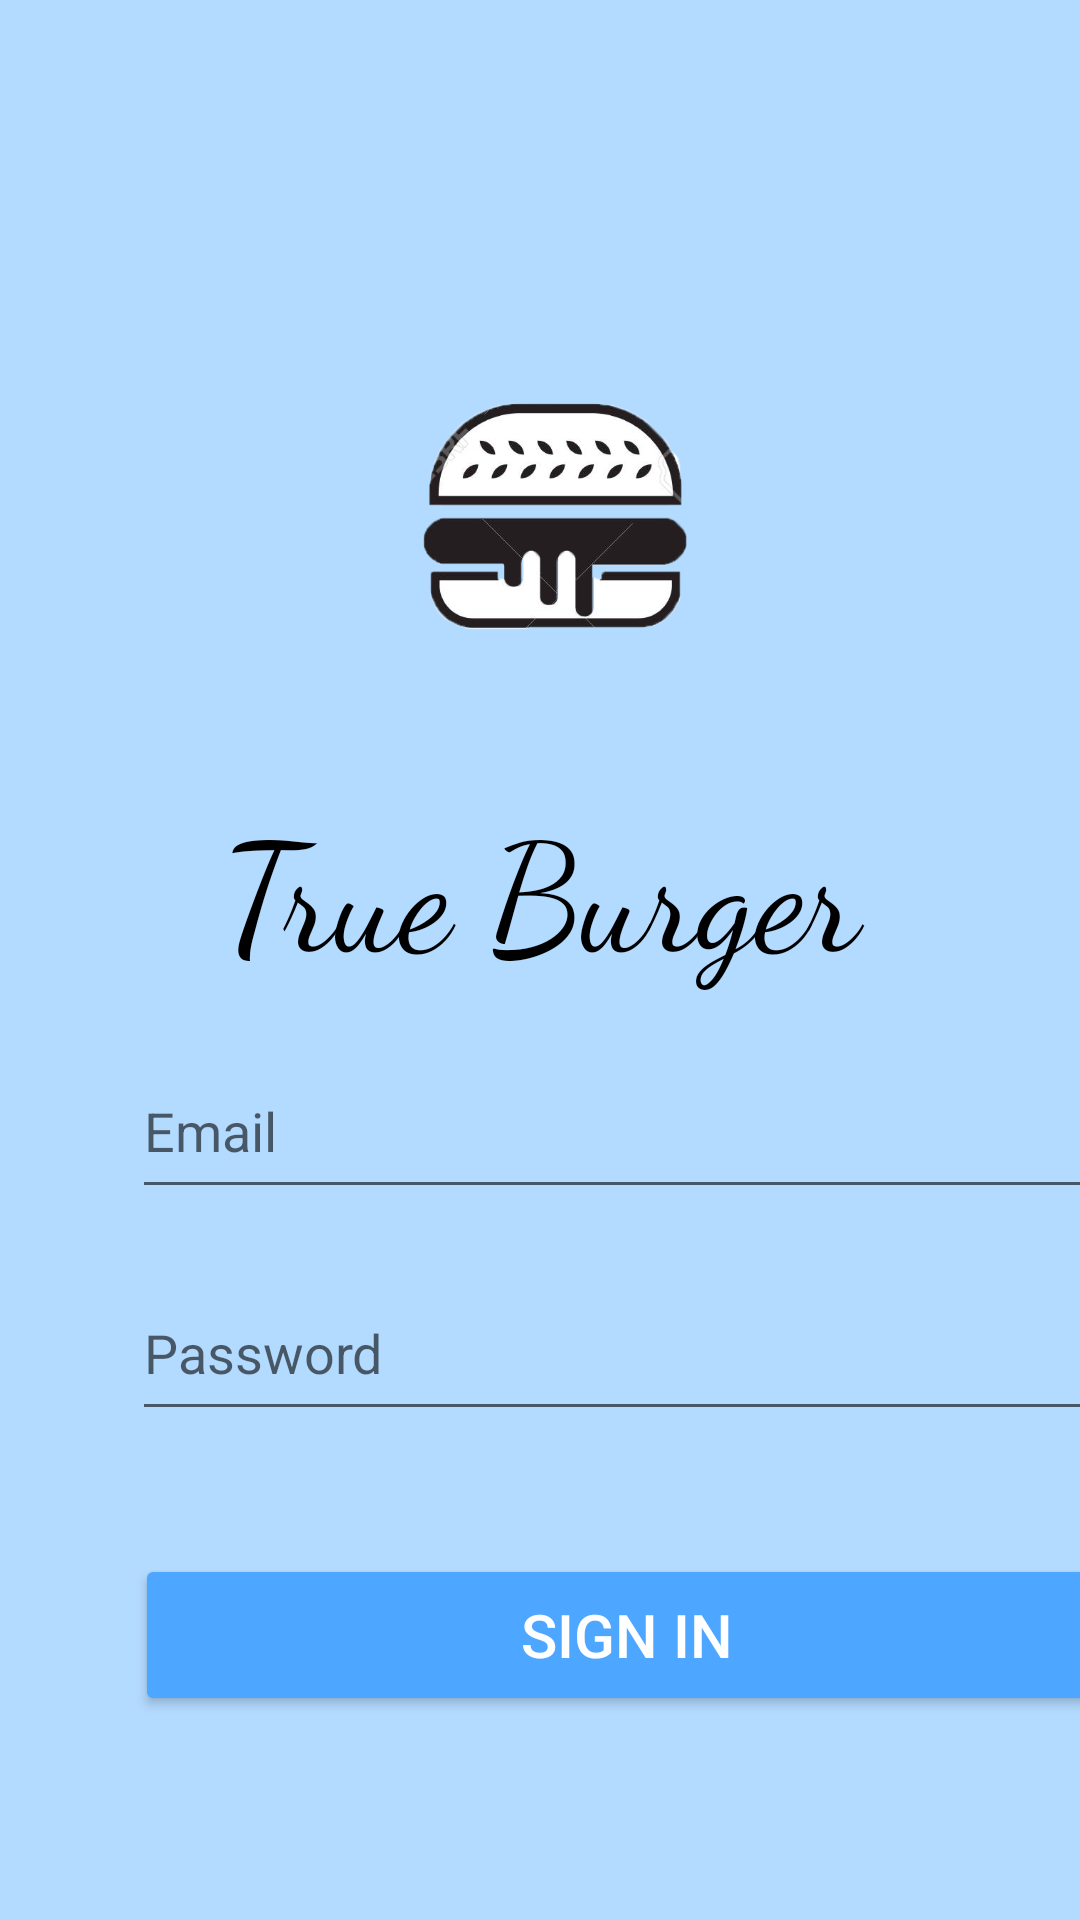

This screen was rendered from an Android layout file. Write that file and the resources it references.
<!-- AndroidManifest.xml: application theme Theme.RESTAURANT -->
<!-- res/layout/activity_sign_in_.xml -->
<?xml version="1.0" encoding="utf-8"?>
<androidx.constraintlayout.widget.ConstraintLayout xmlns:android="http://schemas.android.com/apk/res/android"
    xmlns:app="http://schemas.android.com/apk/res-auto"
    xmlns:tools="http://schemas.android.com/tools"
    android:layout_width="match_parent"
    android:layout_height="match_parent"
    android:background="#b3daff"
    tools:context=".SignIn_Activity">

    <ImageView
        android:id="@+id/imageView7"
        android:layout_width="294dp"
        android:layout_height="166dp"
        android:layout_marginTop="95dp"
        android:filterTouchesWhenObscured="false"
        android:fitsSystemWindows="false"
        android:focusableInTouchMode="false"
        android:foregroundGravity="bottom"
        android:textAlignment="center"
        app:layout_constraintEnd_toEndOf="parent"
        app:layout_constraintHorizontal_bias="0.495"
        app:layout_constraintStart_toStartOf="parent"
        app:layout_constraintTop_toTopOf="parent"
        app:srcCompat="@drawable/last"
        tools:ignore="MissingConstraints" />

    <TextView
        android:id="@+id/textView"
        android:layout_width="339dp"
        android:layout_height="69dp"
        android:fontFamily="cursive"
        android:gravity="center"
        android:text="True Burger"
        android:textColor="#000000"
        android:textSize="50sp"
        app:layout_constraintEnd_toEndOf="parent"
        app:layout_constraintStart_toStartOf="parent"
        app:layout_constraintTop_toBottomOf="@+id/imageView7"
        tools:ignore="MissingConstraints" />

    <EditText
        android:id="@+id/editTextTextEmailAddress2"
        android:layout_width="331dp"
        android:layout_height="55dp"
        android:layout_marginStart="44dp"
        android:layout_marginTop="18dp"
        android:ems="10"
        android:hint="Email"
        android:inputType="textEmailAddress"
        app:layout_constraintStart_toStartOf="parent"
        app:layout_constraintTop_toBottomOf="@+id/textView" />

    <EditText
        android:id="@+id/editTextTextPassword"
        android:layout_width="331dp"
        android:layout_height="55dp"
        android:layout_marginStart="44dp"
        android:layout_marginTop="19dp"
        android:ems="10"
        android:hint="Password"
        android:inputType="textPassword"
        app:layout_constraintStart_toStartOf="parent"
        app:layout_constraintTop_toBottomOf="@+id/editTextTextEmailAddress2" />

    <Button
        android:id="@+id/Signin"
        android:layout_width="328dp"
        android:layout_height="54dp"
        android:layout_marginStart="45dp"
        android:layout_marginTop="41dp"
        android:backgroundTint="#4da6ff"
        android:text="Sign In"
        android:textColor="#FFFFFF"
        android:textSize="20sp"
        app:layout_constraintStart_toStartOf="parent"
        app:layout_constraintTop_toBottomOf="@+id/editTextTextPassword" />
</androidx.constraintlayout.widget.ConstraintLayout>
<!-- resources referenced by this layout -->
<resources>
  <!-- drawable last: png bitmap (drawable, 74169 bytes) -->
  <style name="Theme.RESTAURANT" parent="Theme.MaterialComponents.DayNight.DarkActionBar">
          
          <item name="colorPrimary">@color/purple_500</item>
          <item name="colorPrimaryVariant">@color/purple_700</item>
          <item name="colorOnPrimary">@color/white</item>
          
          <item name="colorSecondary">@color/teal_200</item>
          <item name="colorSecondaryVariant">@color/teal_700</item>
          <item name="colorOnSecondary">@color/black</item>
          
          <item name="android:statusBarColor" tools:targetApi="l">?attr/colorPrimaryVariant</item>
          
      </style>
  <!-- not gathered from this repository: default colours our renderer supplied (Android Studio template values) -->
  <color name="purple_500">#FF6200EE</color>
  <color name="purple_700">#FF3700B3</color>
  <color name="teal_200">#FF03DAC5</color>
  <color name="teal_700">#FF018786</color>
  <color name="black">#FF000000</color>
  <color name="white">#FFFFFFFF</color>
</resources>
